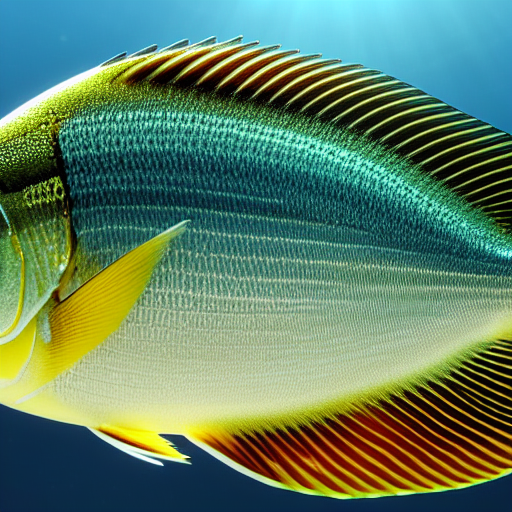
Generation parameters embedded in this image by AUTOMATIC1111 Stable Diffusion web UI or a fork of it (Forge, ...) (PNG 'parameters' text chunk):
masterpiece, best quality, an underwater "full-frame close-up photo of a fish", ("panoramic shot") golden ratio, trending on artstation, 4k, 8k, 3d render, photorealistic imagery, stylized, 3d shading, studio lighting, lasers, neon lights, chrome, intricate detail, trending on artstation, behance, deviantart
Negative prompt: framed, frames, collage, three legs, lowres, bad anatomy, bad hands, text, error, missing fingers, extra digit, fewer digits, cropped, worst quality, low quality, normal quality, jpeg artifacts, signature, watermark, username, blurry, artist name, cropped headshot, colored photograph, colored lighting
Steps: 60, Sampler: DPM++ 2M Karras, CFG scale: 10, Seed: 3780875236, Size: 512x512, Model hash: 44bf0551